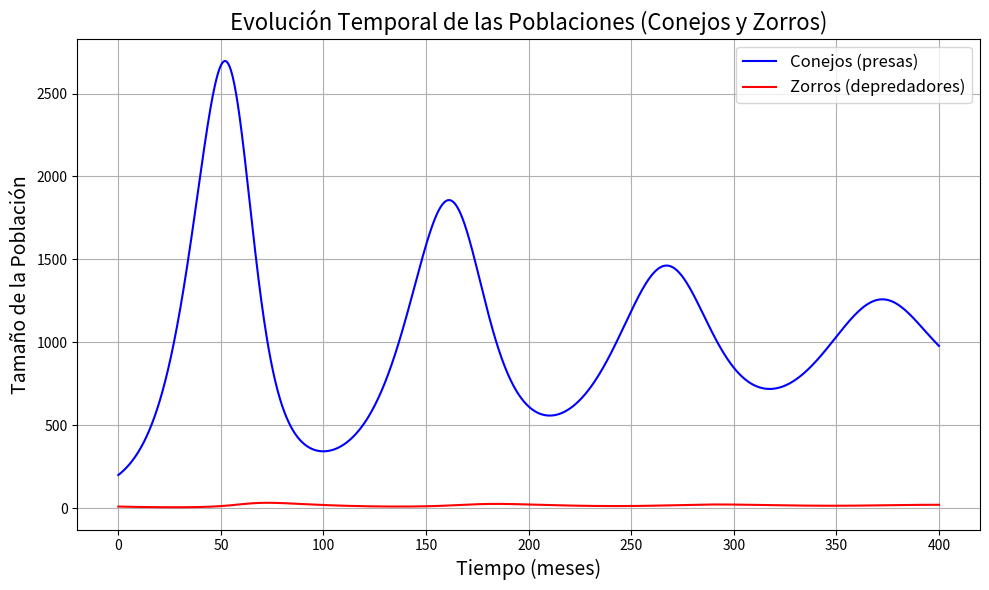
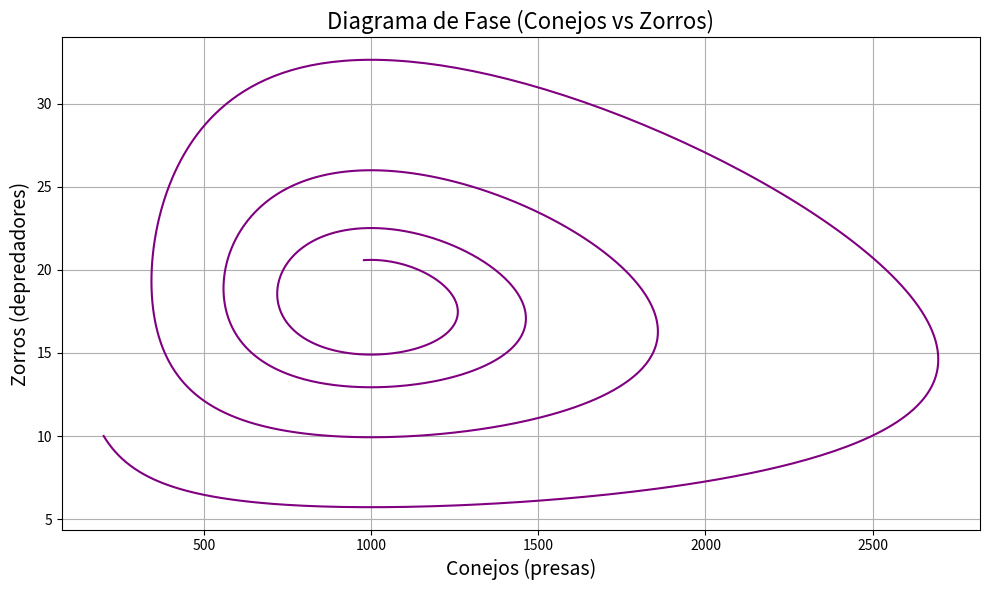

These figures' Python source, in order:
import numpy as np
import matplotlib.pyplot as plt
from scipy.integrate import odeint

'''''''''''''''''''''''''''
PARÁMETROS
-----------
'''''''''''''''''''''''''''
# Parámetros del modelo Lotka-Volterra
r1 = 0.1         # Tasa de crecimiento de las presas (conejos)
a1 = 0.005       # Tasa de depredación
r2 = 0.04        # Tasa de mortalidad de los depredadores (zorros)
a2 = 0.00004     # Tasa de conversión de presas en depredadores
K = 10000        # Capacidad de carga del ambiente para las presas

# Condiciones iniciales
P0 = 200         # Población inicial de presas
D0 = 10          # Población inicial de depredadores

'''''''''''''''''''''''''''
FUNCIONES
---------
'''''''''''''''''''''''''''
# Definición del modelo Lotka-Volterra
def lotka_volterra(y, t, r1, a1, r2, a2, K):
    '''''''''''''''''''''''''''''''''''''''''''''''''''''''''''''''''''''
    Modelo Lotka-Volterra con Capacidad de Carga:
    dP/dt = r1 * P * (1 - P/K) - a1 * P * D    # Cambio en las presas
    dD/dt = a2 * P * D - r2 * D                # Cambio en los depredadores
    '''''''''''''''''''''''''''''''''''''''''''''''''''''''''''''''''''''
    P, D = y
    dP_dt = r1 * P * (1 - P / K) - a1 * P * D
    dD_dt = a2 * P * D - r2 * D
    return [dP_dt, dD_dt]

# Tiempo de simulación (en meses)
t_extended = np.linspace(0, 400, 1500)

# Resolver el sistema de ecuaciones diferenciales
solution_extended = odeint(lotka_volterra, [P0, D0], t_extended, args=(r1, a1, r2, a2, K))
P_extended, D_extended = solution_extended.T

'''''''''''''''''''''''''''
GRÁFICOS
--------
'''''''''''''''''''''''''''

# Gráfico 1: Evolución temporal de las poblaciones
plt.figure(figsize=(10, 6))
plt.plot(t_extended, P_extended, label='Conejos (presas)', color='blue')
plt.plot(t_extended, D_extended, label='Zorros (depredadores)', color='red')
plt.title('Evolución Temporal de las Poblaciones (Conejos y Zorros)', fontsize=16)
plt.xlabel('Tiempo (meses)', fontsize=14)
plt.ylabel('Tamaño de la Población', fontsize=14)
plt.legend(fontsize=12)
plt.grid(True)
plt.tight_layout()
plt.show()

# Gráfico 2: Diagrama de Fase (Presas vs Depredadores)
plt.figure(figsize=(10, 6))
plt.plot(P_extended, D_extended, color='purple')
plt.title('Diagrama de Fase (Conejos vs Zorros)', fontsize=16)
plt.xlabel('Conejos (presas)', fontsize=14)
plt.ylabel('Zorros (depredadores)', fontsize=14)
plt.grid(True)
plt.tight_layout()
plt.show()